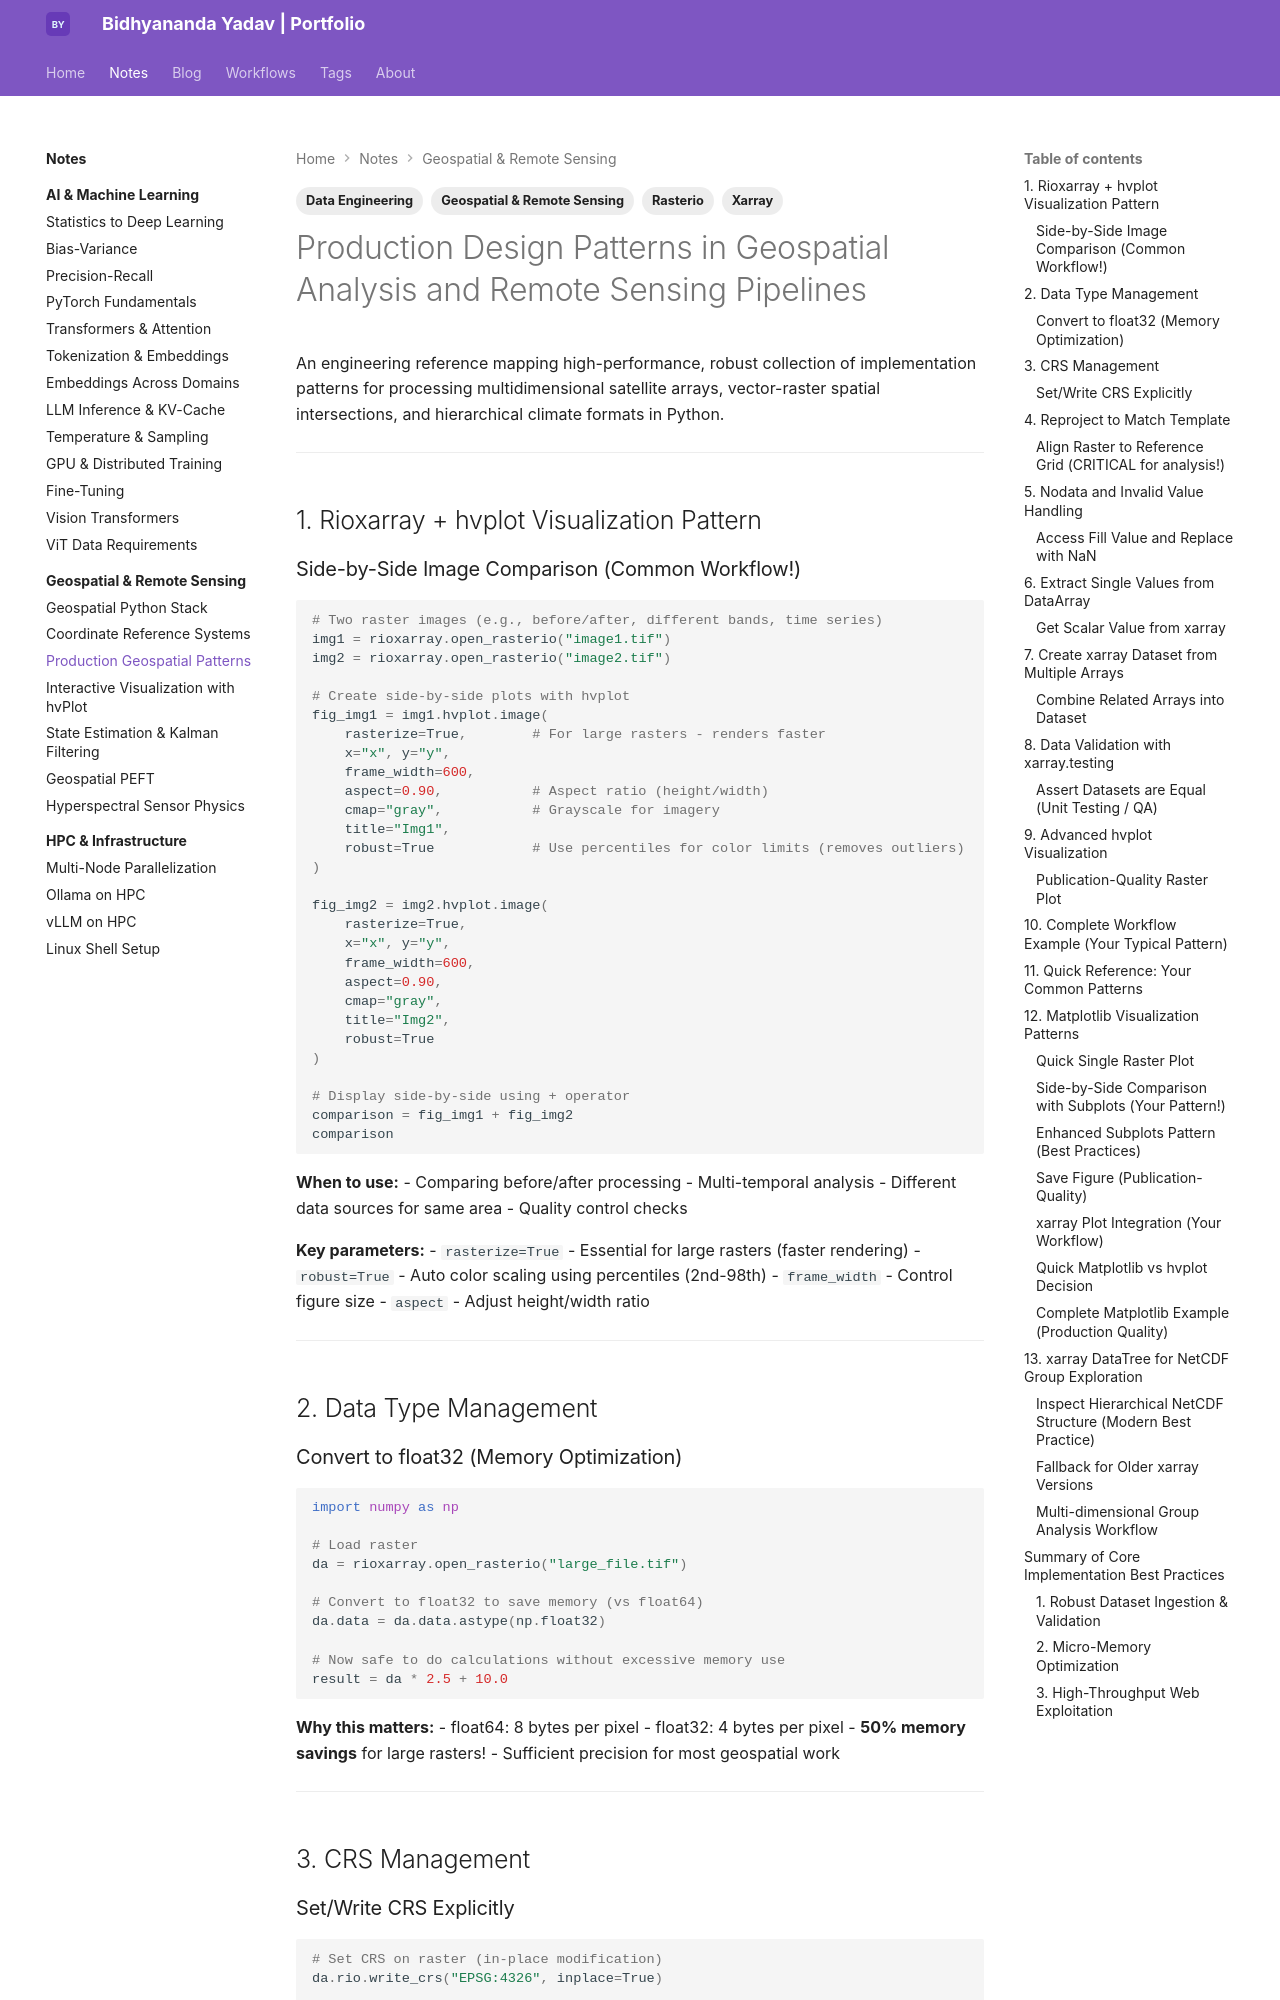

repository: bidhya/bidhya.github.io · page: notes/geospatial/real-world-patterns/index.html · generator: mkdocs

---
tags:
  - Geospatial & Remote Sensing
  - Data Engineering
  - Rasterio
  - Xarray
---

# Production Design Patterns in Geospatial Analysis and Remote Sensing Pipelines

An engineering reference mapping high-performance, robust collection of implementation patterns for processing multidimensional satellite arrays, vector-raster spatial intersections, and hierarchical climate formats in Python.

---

## 1. Rioxarray + hvplot Visualization Pattern

### Side-by-Side Image Comparison (Common Workflow!)
```python
# Two raster images (e.g., before/after, different bands, time series)
img1 = rioxarray.open_rasterio("image1.tif")
img2 = rioxarray.open_rasterio("image2.tif")

# Create side-by-side plots with hvplot
fig_img1 = img1.hvplot.image(
    rasterize=True,        # For large rasters - renders faster
    x="x", y="y",
    frame_width=600,
    aspect=0.90,           # Aspect ratio (height/width)
    cmap="gray",           # Grayscale for imagery
    title="Img1",
    robust=True            # Use percentiles for color limits (removes outliers)
)

fig_img2 = img2.hvplot.image(
    rasterize=True,
    x="x", y="y",
    frame_width=600,
    aspect=0.90,
    cmap="gray",
    title="Img2",
    robust=True
)

# Display side-by-side using + operator
comparison = fig_img1 + fig_img2
comparison
```

**When to use:**
- Comparing before/after processing
- Multi-temporal analysis
- Different data sources for same area
- Quality control checks

**Key parameters:**
- `rasterize=True` - Essential for large rasters (faster rendering)
- `robust=True` - Auto color scaling using percentiles (2nd-98th)
- `frame_width` - Control figure size
- `aspect` - Adjust height/width ratio

---

## 2. Data Type Management

### Convert to float32 (Memory Optimization)
```python
import numpy as np

# Load raster
da = rioxarray.open_rasterio("large_file.tif")

# Convert to float32 to save memory (vs float64)
da.data = da.data.astype(np.float32)

# Now safe to do calculations without excessive memory use
result = da * 2.5 + 10.0
```

**Why this matters:**
- float64: 8 bytes per pixel
- float32: 4 bytes per pixel
- **50% memory savings** for large rasters!
- Sufficient precision for most geospatial work

---

## 3. CRS Management

### Set/Write CRS Explicitly
```python
# Set CRS on raster (in-place modification)
da.rio.write_crs("EPSG:4326", inplace=True)

# Or create a copy with CRS
da_with_crs = da.rio.write_crs("EPSG:4326", inplace=False)

# Common for data downloaded without proper metadata
```

**When needed:**
- Downloaded data missing CRS
- Programmatically created rasters
- After certain processing operations that strip metadata

---

## 4. Reproject to Match Template
